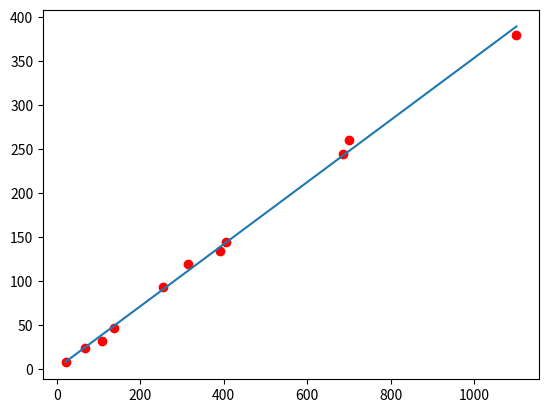

The matplotlib source for this figure:
import math
import random
import matplotlib.pyplot as plt
import numpy as np
Y = np.array([7.5,24,32,47,93,120,134,144,245,260,380])
X=np.array([22,68,108,137,255,315,390,405,685,700,1100])
A=np.array([[11,np.sum(X)],[np.sum(X),np.dot(X,X)]]) 
b = np.array([np.sum(Y), np.dot(X,Y)])
a = np.linalg.inv(A).dot(b)
plt.plot(X,Y,'ro')
Xl = np.array([21, 1101])
Yl = np.array([a[0]+a[1]*Xl[0], a[0]+a[1]*Xl[1]])
plt.plot(Xl,Yl)
plt.show()
